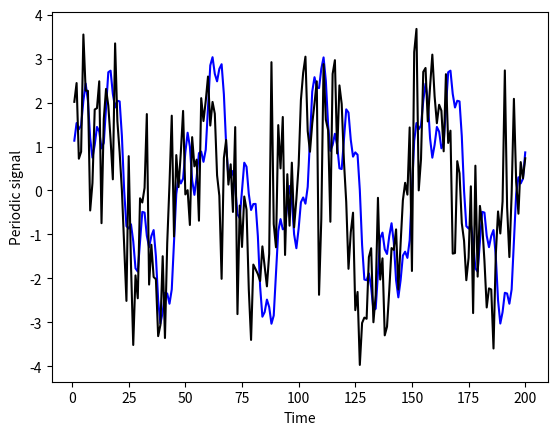
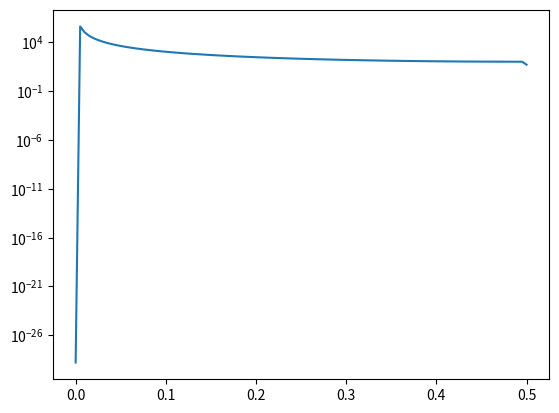

These charts were generated, in order, by the following Python code:
from matplotlib import colors
import numpy as np
import matplotlib.pyplot as plt
from scipy import signal as sg


def macaco3000(t,pi=np.pi):
    argumento=(t*pi*2)
    factor1=2*np.sin(argumento/50)
    factor2=np.sin(argumento/15)
    factor3=0.5*np.sin(argumento/5)
    return  factor1+factor2+factor3 


#indice a
t=np.arange(1,1001,1)
size=len(t)
y=macaco3000(t)
n=np.random.normal(0,1,size)
y2=y+n

t=t[t<=200]
y=y[y>=-4]
y=y[y<=4]
y2=y2[y2>=-4]
y2=y2[y2<=4]

y=y[:200]
y2=y2[:200]


(f,px)=sg.periodogram(t)

plt.figure()
plt.plot(t,y,color="Blue")
plt.plot(t,y2,color="Black")
plt.ylabel("Periodic signal")
plt.xlabel("Time")
plt.savefig("Macacosignal.png")

plt.figure()
plt.semilogy(f,px)
plt.savefig("Macaquismo.png")

